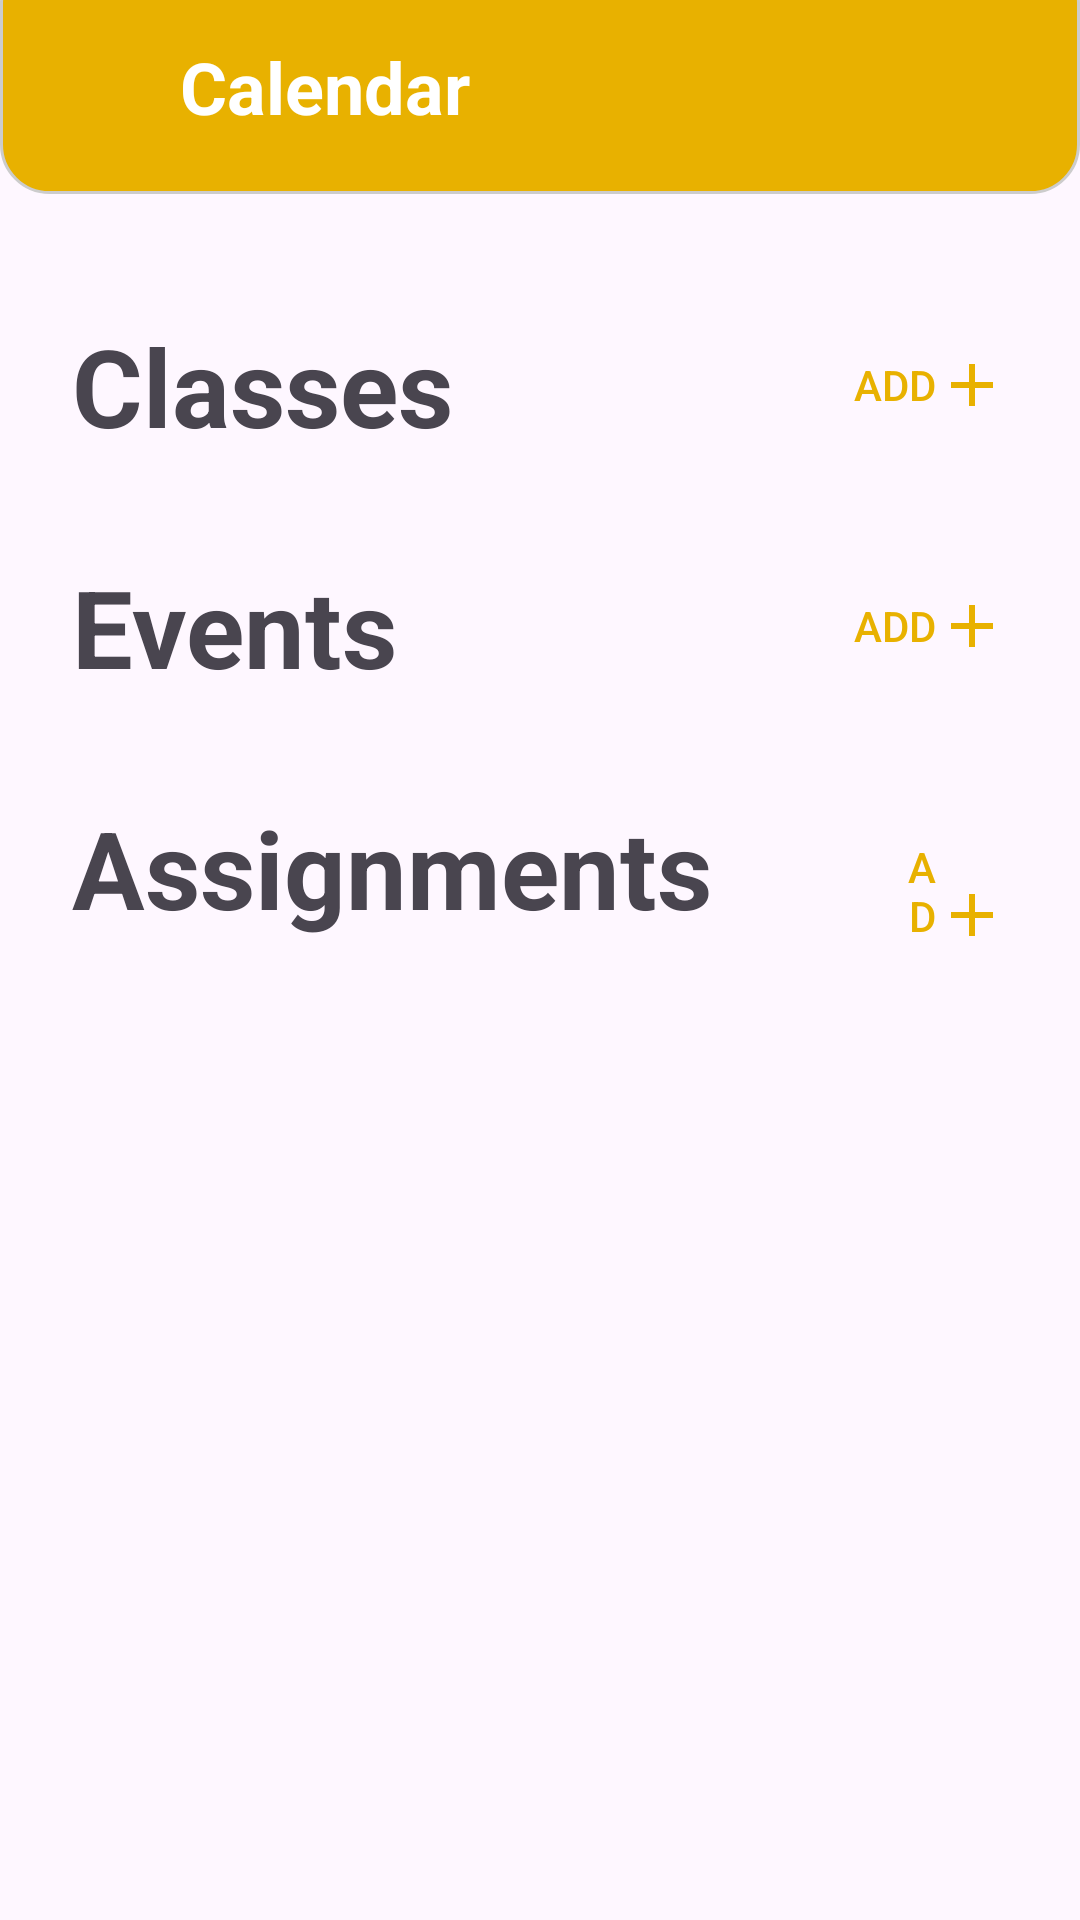

Layout XML and referenced resources for this Android screen:
<!-- AndroidManifest.xml: application theme Theme.StudentSupport -->
<!-- res/layout/calendar.xml -->
<?xml version="1.0" encoding="utf-8"?>

<androidx.constraintlayout.widget.ConstraintLayout xmlns:android="http://schemas.android.com/apk/res/android"
    xmlns:app="http://schemas.android.com/apk/res-auto"
    xmlns:tools="http://schemas.android.com/tools"
    android:id="@+id/MAIN"
    android:layout_width="match_parent"
    android:layout_height="match_parent">

    <TextView
        android:id="@+id/HEADER"
        android:layout_width="match_parent"
        android:layout_height="80dp"
        android:layout_marginTop="-16dp"
        android:paddingStart="60dp"
        android:paddingEnd="60dp"
        android:paddingTop="28dp"
        android:background="@drawable/orange_round_rect"
        android:textAlignment="viewStart"
        android:textColor="#FFFFFF"
        android:text="Calendar"
        android:textSize="24sp"
        android:textStyle="bold"
        app:layout_constraintStart_toStartOf="parent"
        app:layout_constraintEnd_toEndOf="parent"
        app:layout_constraintHorizontal_bias="0.5"
        app:layout_constraintTop_toTopOf="parent"
        app:layout_constraintBottom_toBottomOf="parent"
        app:layout_constraintVertical_bias="0.0"/>

    <androidx.appcompat.widget.AppCompatButton
        android:id="@+id/BACK"
        android:layout_width="36dp"
        android:layout_height="36dp"
        android:layout_marginStart="16dp"
        android:layout_marginTop="12dp"
        android:background="@drawable/back"
        android:backgroundTint="@null"
        app:layout_constraintStart_toStartOf="@+id/HEADER"
        app:layout_constraintTop_toTopOf="parent"
        tools:ignore="SpeakableTextPresentCheck,TouchTargetSizeCheck" />

    <ScrollView
        android:layout_width="match_parent"
        android:layout_height="match_parent"
        app:layout_constraintHeight="wrap_content_constrained"
        app:layout_constraintStart_toStartOf="parent"
        app:layout_constraintEnd_toEndOf="parent"
        app:layout_constraintTop_toBottomOf="@id/HEADER"
        android:layout_marginTop="16dp"
        app:layout_constraintBottom_toBottomOf="parent"
        android:layout_marginBottom="16dp"
        app:layout_constraintVertical_bias="0">

        <LinearLayout
            android:layout_width="match_parent"
            android:layout_height="wrap_content"
            android:orientation="vertical">

            <LinearLayout
                android:layout_width="match_parent"
                android:layout_height="wrap_content"
                android:orientation="horizontal">

                <TextView
                    android:id="@+id/CLASSES_HEADER"
                    android:layout_height="wrap_content"
                    android:layout_width="wrap_content"
                    android:layout_weight="3"
                    android:text="Classes"
                    android:textSize="36sp"
                    android:textStyle="bold"
                    android:layout_marginStart="24dp"
                    android:layout_marginTop="24dp"/>

                <Button
                    android:id="@+id/ADD_CLASS"
                    android:layout_width="120dp"
                    android:layout_height="wrap_content"
                    android:layout_weight="2"
                    android:padding="0dp"
                    android:background="#00000000"
                    android:drawableEnd="@drawable/add"
                    android:text="Add"
                    android:textAlignment="viewEnd"
                    android:textColor="#E8B100"
                    android:layout_marginTop="15dp"
                    android:layout_marginEnd="24dp" />
            </LinearLayout>

            <LinearLayout
                android:id="@+id/CLASSES"
                android:layout_width="match_parent"
                android:layout_height="wrap_content"
                android:orientation="vertical"
                android:divider="@drawable/divider"
                android:showDividers="middle"
                android:dividerPadding="8dp"
                android:layout_marginStart="32dp"
                android:layout_marginEnd="32dp"
                tools:ignore="UselessLeaf"> </LinearLayout>

            <Space
                android:layout_width="match_parent"
                android:layout_height="8dp"/>

            <LinearLayout
                android:layout_width="match_parent"
                android:layout_height="wrap_content"
                android:orientation="horizontal">

                <TextView
                    android:id="@+id/EVENTS_HEADER"
                    android:layout_height="wrap_content"
                    android:layout_width="wrap_content"
                    android:layout_weight="3"
                    android:text="Events"
                    android:textSize="36sp"
                    android:textStyle="bold"
                    android:layout_marginStart="24dp"
                    android:layout_marginTop="24dp"/>

                <Button
                    android:id="@+id/ADD_EVENT"
                    android:layout_width="120dp"
                    android:layout_height="wrap_content"
                    android:layout_weight="2"
                    android:padding="0dp"
                    android:background="#00000000"
                    android:drawableEnd="@drawable/add"
                    android:text="Add"
                    android:textAlignment="viewEnd"
                    android:textColor="#E8B100"
                    android:layout_marginTop="15dp"
                    android:layout_marginEnd="24dp" />
            </LinearLayout>

            <LinearLayout
                android:id="@+id/EVENTS"
                android:layout_width="match_parent"
                android:layout_height="wrap_content"
                android:orientation="vertical"
                android:divider="@drawable/divider"
                android:showDividers="middle"
                android:dividerPadding="8dp"
                android:layout_marginStart="32dp"
                android:layout_marginEnd="32dp"
                tools:ignore="UselessLeaf"> </LinearLayout>

            <Space
                android:layout_width="match_parent"
                android:layout_height="8dp"/>

            <LinearLayout
                android:layout_width="match_parent"
                android:layout_height="wrap_content"
                android:orientation="horizontal">

                <TextView
                    android:id="@+id/ASSIGNMENTS_HEADER"
                    android:layout_height="wrap_content"
                    android:layout_width="wrap_content"
                    android:layout_weight="3"
                    android:text="Assignments"
                    android:textSize="36sp"
                    android:textStyle="bold"
                    android:layout_marginStart="24dp"
                    android:layout_marginTop="24dp"/>

                <Button
                    android:id="@+id/ADD_ASSIGNMENT"
                    android:layout_width="0dp"
                    android:layout_height="wrap_content"
                    android:layout_weight="2"
                    android:padding="0dp"
                    android:background="#00000000"
                    android:drawableEnd="@drawable/add"
                    android:text="Add"
                    android:textAlignment="viewEnd"
                    android:textColor="#E8B100"
                    android:layout_marginTop="15dp"
                    android:layout_marginEnd="24dp" />
            </LinearLayout>

            <LinearLayout
                android:id="@+id/ASSIGNMENTS"
                android:layout_width="match_parent"
                android:layout_height="wrap_content"
                android:orientation="vertical"
                android:divider="@drawable/divider"
                android:showDividers="middle"
                android:dividerPadding="8dp"
                android:layout_marginStart="32dp"
                android:layout_marginEnd="32dp"
                tools:ignore="UselessLeaf"> </LinearLayout>

            <Space
                android:layout_width="match_parent"
                android:layout_height="8dp"/>

        </LinearLayout>
    </ScrollView>

</androidx.constraintlayout.widget.ConstraintLayout>
<!-- resources referenced by this layout -->
<resources>
  <!-- drawable add (drawable) -->
  <vector xmlns:android="http://schemas.android.com/apk/res/android"
      android:width="24dp"
      android:height="24dp"
      android:viewportWidth="960"
      android:viewportHeight="960"
      android:tint="#E8B100">
    <path
        android:fillColor="@android:color/white"
        android:pathData="M440,520L200,520L200,440L440,440L440,200L520,200L520,440L760,440L760,520L520,520L520,760L440,760L440,520Z"/>
  </vector>
  <!-- drawable divider (drawable) -->
  <?xml version="1.0" encoding="utf-8"?>
  
  <shape xmlns:android="http://schemas.android.com/apk/res/android"
      android:shape="rectangle">
      <size android:height="1dp" />
      <solid android:color="#CCCCCC" />
  </shape>
  <!-- drawable orange_round_rect (drawable) -->
  <?xml version="1.0" encoding="utf-8"?>
  
  <shape xmlns:android="http://schemas.android.com/apk/res/android"
      android:shape="rectangle">
      <corners android:radius="16dp" /> 
      <solid android:color="#E8B100" /> 
      <stroke
          android:width="1dp"
          android:color="#CCCCCC" /> 
  </shape>
  <style name="Theme.StudentSupport" parent="Base.Theme.StudentSupport" />
  <style name="Base.Theme.StudentSupport" parent="Theme.Material3.DayNight.NoActionBar">
          
          
      </style>
</resources>
